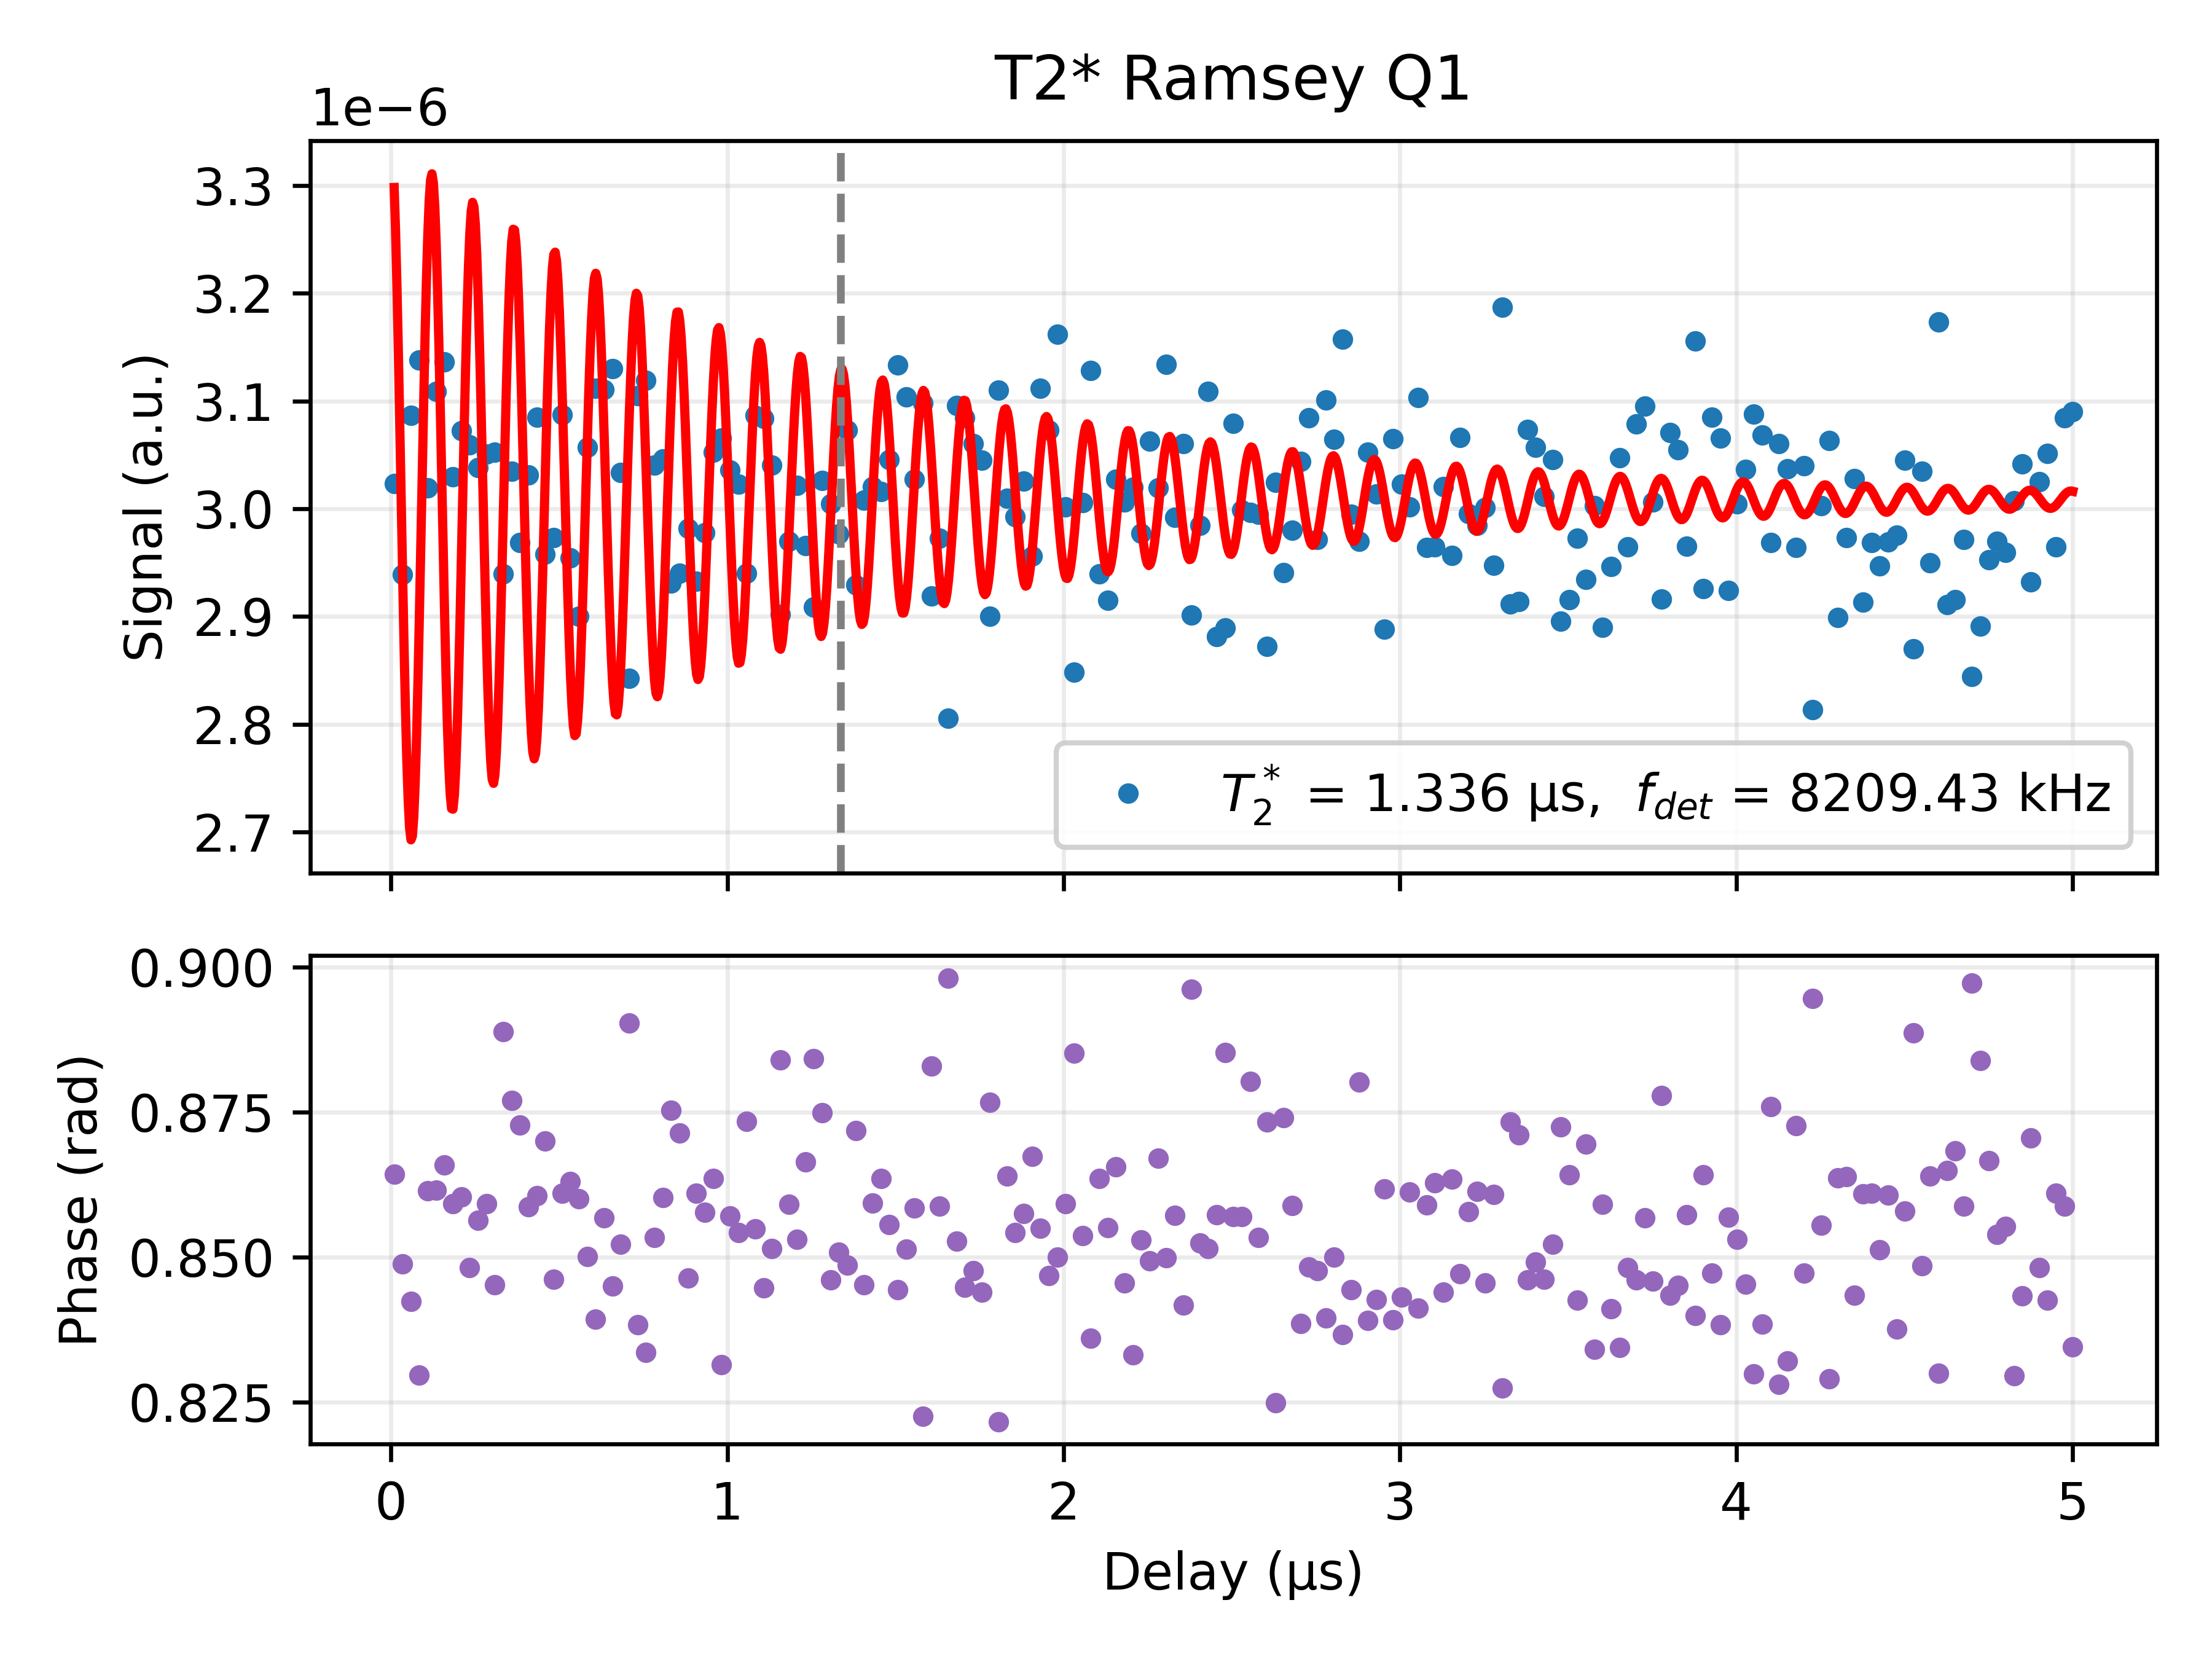

Values plotted in this chart, from the file beside it:
Delay_us, I, Q, Magnitude_linear, Phase_rad, Fit_channel, Fit_on_data, A_fit, T2star_fit_us, fdet_fit_MHz, phi_fit, C_fit
0.01, 3.023098630127039e-06, 3.5421625634703315e-06, 4.656827348477361e-06, 0.8643, I, 3.2981542424034412e-06, 3.312716027952786e-07, 1.336, 8.209, -0.02242, 3.0085678559355753e-06
0.03495, 2.9389847632190915e-06, 3.3375387730787785e-06, 4.447111028548554e-06, 0.8488, I, 2.941435788778459e-06, 3.312716027952786e-07, 1.336, 8.209, -0.02242, 3.0085678559355753e-06
0.0599, 3.086737389640415e-06, 3.4600252823854486e-06, 4.63677934210273e-06, 0.8424, I, 2.6926902334566106e-06, 3.312716027952786e-07, 1.336, 8.209, -0.02242, 3.0085678559355753e-06
0.08485, 3.138152536879343e-06, 3.4292622821392595e-06, 4.6484235117322546e-06, 0.8297, I, 2.899591415743679e-06, 3.312716027952786e-07, 1.336, 8.209, -0.02242, 3.0085678559355753e-06
0.1098, 3.019303859641855e-06, 3.5174929315140983e-06, 4.6356177927111116e-06, 0.8615, I, 3.2529606172346906e-06, 3.312716027952786e-07, 1.336, 8.209, -0.02242, 3.0085678559355753e-06
0.1348, 3.1087003828556014e-06, 3.622472302138497e-06, 4.773502241554637e-06, 0.8616, I, 3.247900847633069e-06, 3.312716027952786e-07, 1.336, 8.209, -0.02242, 3.0085678559355753e-06
0.1597, 3.136204922411394e-06, 3.6865495861765266e-06, 4.84008565695854e-06, 0.8659, I, 2.9047012085154463e-06, 3.312716027952786e-07, 1.336, 8.209, -0.02242, 3.0085678559355753e-06
0.1847, 3.0294844881817907e-06, 3.5137692895370113e-06, 4.6394343280434e-06, 0.8593, I, 2.720907645799147e-06, 3.312716027952786e-07, 1.336, 8.209, -0.02242, 3.0085678559355753e-06
0.2096, 3.0723910825505647e-06, 3.571295111374889e-06, 4.71102279093048e-06, 0.8604, I, 2.950491683284315e-06, 3.312716027952786e-07, 1.336, 8.209, -0.02242, 3.0085678559355753e-06
0.2346, 3.0590869723082067e-06, 3.469667873095806e-06, 4.625646793015973e-06, 0.8482, I, 3.253758896702953e-06, 3.312716027952786e-07, 1.336, 8.209, -0.02242, 3.0085678559355753e-06
0.2595, 3.038205832716393e-06, 3.503069768251539e-06, 4.637045663263388e-06, 0.8563, I, 3.1993049291355808e-06, 3.312716027952786e-07, 1.336, 8.209, -0.02242, 3.0085678559355753e-06
0.2845, 3.050824567041666e-06, 3.5383214009300026e-06, 4.671964134616641e-06, 0.8592, I, 2.877217445354966e-06, 3.312716027952786e-07, 1.336, 8.209, -0.02242, 3.0085678559355753e-06
0.3094, 3.052357905856266e-06, 3.4416547964283208e-06, 4.600203965393417e-06, 0.8453, I, 2.752613800815585e-06, 3.312716027952786e-07, 1.336, 8.209, -0.02242, 3.0085678559355753e-06
0.3344, 2.9393054799859887e-06, 3.620938964135181e-06, 4.663766255577998e-06, 0.8889, I, 2.994398052932718e-06, 3.312716027952786e-07, 1.336, 8.209, -0.02242, 3.0085678559355753e-06
0.3593, 3.0350139054218615e-06, 3.6488169449898043e-06, 4.746069374139909e-06, 0.877, I, 3.2473515260697127e-06, 3.312716027952786e-07, 1.336, 8.209, -0.02242, 3.0085678559355753e-06
0.3843, 2.968852437405745e-06, 3.5393788795274183e-06, 4.619663153081056e-06, 0.8728, I, 3.153485402371475e-06, 3.312716027952786e-07, 1.336, 8.209, -0.02242, 3.0085678559355753e-06
0.4092, 3.0313935662569797e-06, 3.5118885370349223e-06, 4.63925727354083e-06, 0.8587, I, 2.858201515110248e-06, 3.312716027952786e-07, 1.336, 8.209, -0.02242, 3.0085678559355753e-06
0.4342, 3.0847908996120057e-06, 3.5871537146021622e-06, 4.73113164755676e-06, 0.8606, I, 2.7863003599974444e-06, 3.312716027952786e-07, 1.336, 8.209, -0.02242, 3.0085678559355753e-06
0.4591, 2.957873464905308e-06, 3.5064310267298884e-06, 4.587382039857259e-06, 0.8701, I, 3.0312356300485644e-06, 3.312716027952786e-07, 1.336, 8.209, -0.02242, 3.0085678559355753e-06
0.4841, 2.9728994579723345e-06, 3.3579527311633495e-06, 4.484860949008297e-06, 0.8461, I, 3.2351503908180278e-06, 3.312716027952786e-07, 1.336, 8.209, -0.02242, 3.0085678559355753e-06
0.509, 3.087155557022821e-06, 3.5930168088700614e-06, 4.737119295740786e-06, 0.861, I, 3.1112905759746825e-06, 3.312716027952786e-07, 1.336, 8.209, -0.02242, 3.0085678559355753e-06
0.534, 2.954189844781874e-06, 3.452764005150823e-06, 4.544096930554795e-06, 0.8631, I, 2.846759620864149e-06, 3.312716027952786e-07, 1.336, 8.209, -0.02242, 3.0085678559355753e-06
0.5589, 2.899927189892525e-06, 3.3692839907338992e-06, 4.4454080034226e-06, 0.8601, I, 2.8206587565212122e-06, 3.312716027952786e-07, 1.336, 8.209, -0.02242, 3.0085678559355753e-06
0.5838, 3.0570068236564344e-06, 3.480937253606451e-06, 4.632732982098928e-06, 0.8501, I, 3.0611460923306932e-06, 3.312716027952786e-07, 1.336, 8.209, -0.02242, 3.0085678559355753e-06
0.6088, 3.1118775212552033e-06, 3.467050046824524e-06, 4.658778566800461e-06, 0.8393, I, 3.21849398322144e-06, 3.312716027952786e-07, 1.336, 8.209, -0.02242, 3.0085678559355753e-06
0.6338, 3.110877537944926e-06, 3.590414177135679e-06, 4.750645537131471e-06, 0.8568, I, 3.0733197770670684e-06, 3.312716027952786e-07, 1.336, 8.209, -0.02242, 3.0085678559355753e-06
0.6587, 3.1299928872139904e-06, 3.5277575360545943e-06, 4.7161349330993655e-06, 0.8451, I, 2.8419317958745692e-06, 3.312716027952786e-07, 1.336, 8.209, -0.02242, 3.0085678559355753e-06
0.6836, 3.033702295781227e-06, 3.4687615594122384e-06, 4.608216181504977e-06, 0.8522, I, 2.854583904149992e-06, 3.312716027952786e-07, 1.336, 8.209, -0.02242, 3.0085678559355753e-06
0.7086, 2.8424423524966946e-06, 3.5122861371525403e-06, 4.5183661246628585e-06, 0.8904, I, 3.0844467219893866e-06, 3.312716027952786e-07, 1.336, 8.209, -0.02242, 3.0085678559355753e-06
0.7336, 3.1050992776103537e-06, 3.4529908697521246e-06, 4.6437902052534495e-06, 0.8384, I, 3.1986213080408113e-06, 3.312716027952786e-07, 1.336, 8.209, -0.02242, 3.0085678559355753e-06
0.7585, 3.119048928105807e-06, 3.435171587545985e-06, 4.639921341122194e-06, 0.8336, I, 3.039948472725243e-06, 3.312716027952786e-07, 1.336, 8.209, -0.02242, 3.0085678559355753e-06
0.7835, 3.040347993072994e-06, 3.484838607736091e-06, 4.624696318781483e-06, 0.8534, I, 2.8427308515931036e-06, 3.312716027952786e-07, 1.336, 8.209, -0.02242, 3.0085678559355753e-06
0.8084, 3.046096726322953e-06, 3.5400184012706102e-06, 4.670164402614744e-06, 0.8603, I, 2.887171407455251e-06, 3.312716027952786e-07, 1.336, 8.209, -0.02242, 3.0085678559355753e-06
0.8334, 2.930962261914967e-06, 3.511758861004417e-06, 4.574165506254965e-06, 0.8753, I, 3.101591351552606e-06, 3.312716027952786e-07, 1.336, 8.209, -0.02242, 3.0085678559355753e-06
0.8583, 2.9401423145017078e-06, 3.4951835533194576e-06, 4.567356445573116e-06, 0.8714, I, 3.1766531007088515e-06, 3.312716027952786e-07, 1.336, 8.209, -0.02242, 3.0085678559355753e-06
0.8833, 2.9818522415327304e-06, 3.3696917250048455e-06, 4.499584993296593e-06, 0.8464, I, 3.0113555678585136e-06, 3.312716027952786e-07, 1.336, 8.209, -0.02242, 3.0085678559355753e-06
0.9082, 2.932795737251133e-06, 3.413804182209181e-06, 4.5005943864013466e-06, 0.861, I, 2.848175477644017e-06, 3.312716027952786e-07, 1.336, 8.209, -0.02242, 3.0085678559355753e-06
0.9332, 2.9777031598240047e-06, 3.4429111791317108e-06, 4.551961499773034e-06, 0.8577, I, 2.917709460537796e-06, 3.312716027952786e-07, 1.336, 8.209, -0.02242, 3.0085678559355753e-06
0.9581, 3.05246001405287e-06, 3.5715483082246513e-06, 4.698241102303502e-06, 0.8636, I, 3.1131340234767052e-06, 3.312716027952786e-07, 1.336, 8.209, -0.02242, 3.0085678559355753e-06
0.9831, 3.065421966916382e-06, 3.3615948606035577e-06, 4.549410054291628e-06, 0.8314, I, 3.153579654213049e-06, 3.312716027952786e-07, 1.336, 8.209, -0.02242, 3.0085678559355753e-06
1.008, 3.0359244897040858e-06, 3.505890059759647e-06, 4.637682893245992e-06, 0.8571, I, 2.987551721758355e-06, 3.312716027952786e-07, 1.336, 8.209, -0.02242, 3.0085678559355753e-06
1.033, 3.022599916041284e-06, 3.4704862865983984e-06, 4.602215262014623e-06, 0.8543, I, 2.857317535311998e-06, 3.312716027952786e-07, 1.336, 8.209, -0.02242, 3.0085678559355753e-06
1.058, 2.940131356083897e-06, 3.509330313766453e-06, 4.578184317188189e-06, 0.8734, I, 2.945666572396698e-06, 3.312716027952786e-07, 1.336, 8.209, -0.02242, 3.0085678559355753e-06
1.083, 3.086752621496376e-06, 3.548390679937981e-06, 4.703096656861889e-06, 0.8549, I, 3.1196959492127886e-06, 3.312716027952786e-07, 1.336, 8.209, -0.02242, 3.0085678559355753e-06
1.108, 3.083680141564442e-06, 3.4733516984740763e-06, 4.644701845842384e-06, 0.8448, I, 3.1302544801931747e-06, 3.312716027952786e-07, 1.336, 8.209, -0.02242, 3.0085678559355753e-06
1.133, 3.0406784229368555e-06, 3.4718230513144976e-06, 4.615114361676477e-06, 0.8515, I, 2.9684076933737542e-06, 3.312716027952786e-07, 1.336, 8.209, -0.02242, 3.0085678559355753e-06
1.158, 2.9020007862095615e-06, 3.5394086970516826e-06, 4.577010212783668e-06, 0.884, I, 2.8692637464324787e-06, 3.312716027952786e-07, 1.336, 8.209, -0.02242, 3.0085678559355753e-06
1.183, 2.9699149881503495e-06, 3.443296453006797e-06, 4.547162356913296e-06, 0.8591, I, 2.970676183597499e-06, 3.312716027952786e-07, 1.336, 8.209, -0.02242, 3.0085678559355753e-06
1.208, 3.0217443242352457e-06, 3.460954159903579e-06, 4.594468680707467e-06, 0.853, I, 3.1219361585076093e-06, 3.312716027952786e-07, 1.336, 8.209, -0.02242, 3.0085678559355753e-06
1.233, 2.965954969267772e-06, 3.490400699031176e-06, 4.580369626953868e-06, 0.8664, I, 3.1073929934454305e-06, 3.312716027952786e-07, 1.336, 8.209, -0.02242, 3.0085678559355753e-06
1.258, 2.908707578049664e-06, 3.548823063448856e-06, 4.588542787233226e-06, 0.8842, I, 2.9536818931285322e-06, 3.312716027952786e-07, 1.336, 8.209, -0.02242, 3.0085678559355753e-06
1.282, 3.026250304351995e-06, 3.6228896541805443e-06, 4.720542378896621e-06, 0.8749, I, 2.88319210679515e-06, 3.312716027952786e-07, 1.336, 8.209, -0.02242, 3.0085678559355753e-06
1.307, 3.0043500497520466e-06, 3.3932836928079685e-06, 4.532162115516347e-06, 0.8461, I, 2.9925191472130693e-06, 3.312716027952786e-07, 1.336, 8.209, -0.02242, 3.0085678559355753e-06
1.332, 2.976318031632788e-06, 3.3937786839117262e-06, 4.514000751085016e-06, 0.8508, I, 3.1205260567650928e-06, 3.312716027952786e-07, 1.336, 8.209, -0.02242, 3.0085678559355753e-06
1.357, 3.0727803378015826e-06, 3.488438347996111e-06, 4.648782755964172e-06, 0.8487, I, 3.0855754022657067e-06, 3.312716027952786e-07, 1.336, 8.209, -0.02242, 3.0085678559355753e-06
1.382, 2.9289675228024756e-06, 3.4844502891123808e-06, 4.551949534751788e-06, 0.8718, I, 2.9430464819946835e-06, 3.312716027952786e-07, 1.336, 8.209, -0.02242, 3.0085678559355753e-06
1.407, 3.0082063480111897e-06, 3.3914035897386733e-06, 4.533312667432855e-06, 0.8452, I, 2.8983634492334414e-06, 3.312716027952786e-07, 1.336, 8.209, -0.02242, 3.0085678559355753e-06
1.432, 3.020210015125054e-06, 3.5030397130210807e-06, 4.6252519678893705e-06, 0.8593, I, 3.011104942891168e-06, 3.312716027952786e-07, 1.336, 8.209, -0.02242, 3.0085678559355753e-06
1.457, 3.0162080512402458e-06, 3.5292039583699956e-06, 4.642498420908825e-06, 0.8636, I, 3.1161279585155044e-06, 3.312716027952786e-07, 1.336, 8.209, -0.02242, 3.0085678559355753e-06
1.482, 3.0457391521154074e-06, 3.506475232374817e-06, 4.64455547259226e-06, 0.8556, I, 3.065253005029227e-06, 3.312716027952786e-07, 1.336, 8.209, -0.02242, 3.0085678559355753e-06
... 141 more rows
